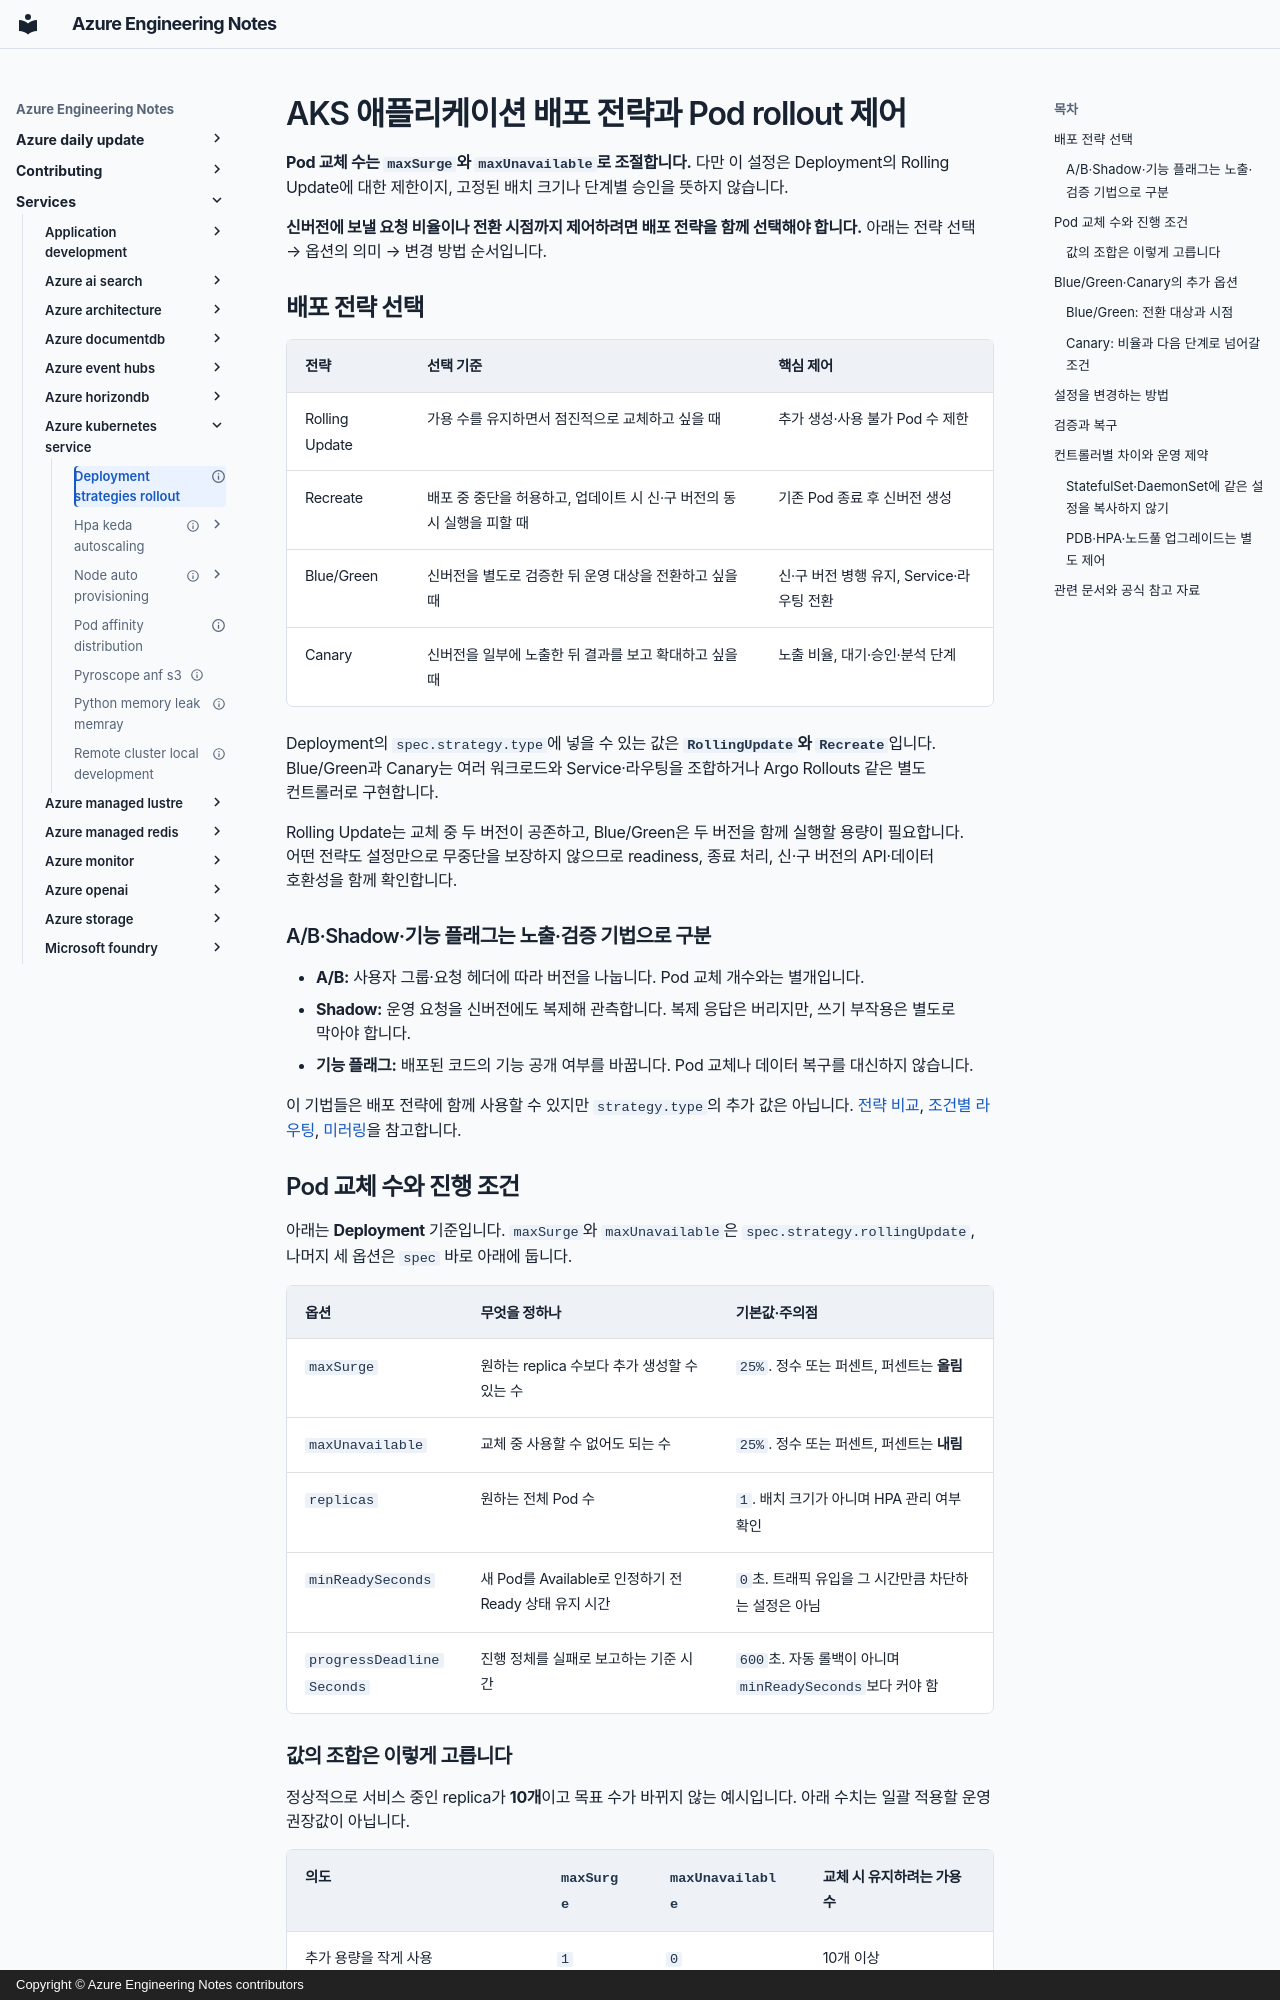

repository: daeungo1/devguidesample · page: services/azure-kubernetes-service/deployment-strategies-rollout/index.html · generator: mkdocs · copyright: Copyright © Azure Engineering Notes contributors

---
title: AKS 애플리케이션 배포 전략과 Pod rollout 제어
description: 배포 전략의 선택 기준, Pod 교체 수와 진행 조건을 정하는 옵션, 전략별 추가 설정과 변경 방법
document_type: guide
services: [azure-kubernetes-service]
technologies: [kubernetes, gitops]
tags: [deploy, operate]
status: current
verification_status: verified
sources_checked_at: 2026-09-22
official_sources:
  - title: CI/CD for microservices
    url: https://learn.microsoft.com/azure/architecture/microservices/ci-cd
  - title: Deployment and cluster reliability best practices for Azure Kubernetes Service (AKS)
    url: https://learn.microsoft.com/azure/aks/best-practices-app-cluster-reliability
  - title: Zero-downtime migration to Azure Kubernetes Service (AKS)
    url: https://learn.microsoft.com/azure/aks/zero-downtime-migration
  - title: Configure rolling upgrades for Azure Kubernetes Service (AKS) node pools
    url: https://learn.microsoft.com/azure/aks/upgrade-aks-node-pools-rolling
  - title: Deployments
    url: https://kubernetes.io/docs/concepts/workloads/controllers/deployment/
  - title: StatefulSets
    url: https://kubernetes.io/docs/concepts/workloads/controllers/statefulset/
  - title: DaemonSet
    url: https://kubernetes.io/docs/reference/kubernetes-api/apps/daemon-set-v1/
  - title: Kubernetes v1.35.0 apps validation
    url: https://github.com/kubernetes/kubernetes/blob/v1.35.0/pkg/apis/apps/validation/validation.go
  - title: Disruptions
    url: https://kubernetes.io/docs/concepts/workloads/pods/disruptions/
  - title: Horizontal Pod Autoscaling
    url: https://kubernetes.io/docs/concepts/workloads/autoscaling/horizontal-pod-autoscale/
  - title: Update API Objects in Place Using kubectl patch
    url: https://kubernetes.io/docs/tasks/manage-kubernetes-objects/update-api-object-kubectl-patch/
  - title: Getting Started
    url: https://github.com/argoproj/argo-rollouts/blob/v1.10.0/docs/getting-started.md
  - title: Canary Deployment Strategy
    url: https://github.com/argoproj/argo-rollouts/blob/v1.10.0/docs/features/canary/index.md
  - title: BlueGreen Deployment Strategy
    url: https://github.com/argoproj/argo-rollouts/blob/v1.10.0/docs/features/bluegreen.md
  - title: Rollouts Abort
    url: https://github.com/argoproj/argo-rollouts/blob/v1.10.0/docs/generated/kubectl-argo-rollouts/kubectl-argo-rollouts_abort.md
  - title: Request Routing
    url: https://github.com/istio/istio.io/blob/master/content/en/docs/tasks/traffic-management/request-routing/index.md
  - title: Mirroring
    url: https://github.com/istio/istio.io/blob/master/content/en/docs/tasks/traffic-management/mirroring/index.md
last_verified: 2026-09-22
review_cycle_days: 180
applies_to:
  - AKS의 apps/v1 Deployment
  - Argo Rollouts v1.10.0 설정 예시, 별도 설치 필요
  - StatefulSet과 DaemonSet은 컨트롤러별 조건 적용
---

# AKS 애플리케이션 배포 전략과 Pod rollout 제어

**Pod 교체 수는 `maxSurge`와 `maxUnavailable`로 조절합니다.** 다만 이
설정은 Deployment의 Rolling Update에 대한 제한이지, 고정된 배치 크기나
단계별 승인을 뜻하지 않습니다.

**신버전에 보낼 요청 비율이나 전환 시점까지 제어하려면 배포 전략을 함께
선택해야 합니다.** 아래는 전략 선택 → 옵션의 의미 → 변경 방법 순서입니다.
